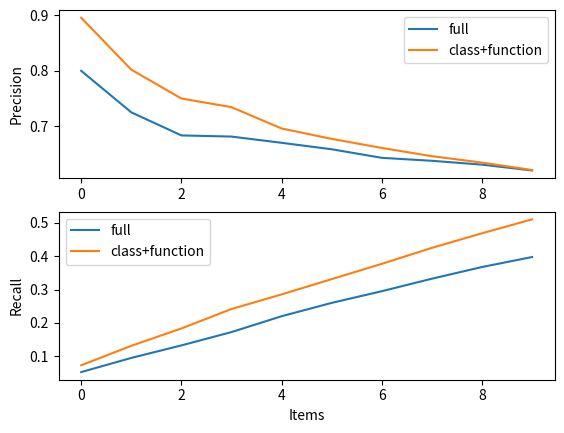
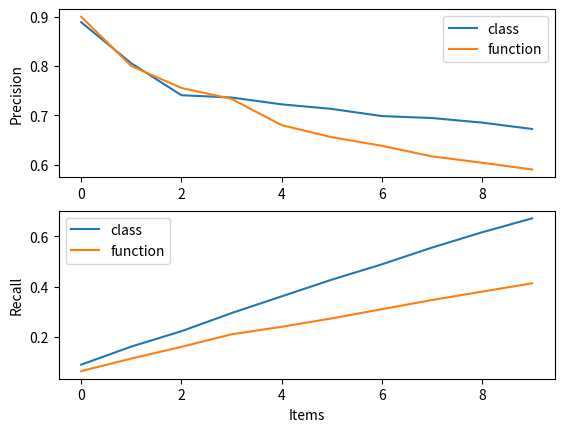

Write Python code to recreate these figures, in order.
import numpy as np
import matplotlib.pyplot as plt
 
def recall(nums, target):
	res = []
	count = 0
	for num in nums:
		if num>=target:
			count = count + 1
		res.append(count)
	return res

def prec(nums, target):
	res = []
	count = 0

	for i in range(len(nums)):
		if nums[i]>=target:
			count = count + 1
		res.append(count*1.0/(i+1))
	return res


#class Exception
f1 = [3, 3, 3, 3, 3, 3, 3, 0, 0, 0]
t1 = [0, 0, 0, 0, 0, 0, 0, 0, 0, 0]

#class NoUsernameException
f2 = [3, 0, 2, 0, 0, 0, 0, 0, 0, 0]
t2 = [3, 0, 0, 0, 0, 0, 0, 0, 0, 0]

#function search
f3 = [2, 0, 0, 0, 0, 0, 0, 0, 0, 0]
t3 = [3, 0, 0, 0, 0, 0, 0, 0, 0, 0]

#function public static void search
f4 = [2, 2, 0, 0, 0, 0, 0, 0, 0, 0]
t4 = [0, 0, 0, 0, 0, 0, 0, 0, 0, 0]

#function sort(Comparable[] )
f5 = [3, 3, 3, 3, 3, 3, 3, 3, 3, 3]
t5 = [3, 3, 3, 3, 3, 3, 3, 3, 3, 3]

#function query
f6 = [1, 1, 0, 2, 0, 0, 0, 0, 0, 0]
t6 = [1, 1, 0, 0, 1, 0, 0, 0, 0, 0]

#usage "throws IOException"
f7 = [0, 0, 0, 0, 0, 0, 0, 0, 0, 0]
t7 = [2, 2, 2, 2, 2, 2, 2, 2, 2, 2]

#function push
f8 = [1, 1, 1, 1, 1, 1, 1, 1, 1, 1]
t8 = [1, 1, 1, 1, 1, 1, 1, 1, 1, 1]

#function public boolean isEmpty()
f9 = [2, 2, 2, 2, 2, 2, 2, 2, 2, 2]
t9 = [2, 0, 0, 0, 0, 0, 0, 0, 3, 0]

#function public static void main(String[] args)
f10 = [3, 3, 3, 3, 3, 3, 3, 3, 3, 3]
t10 = [3, 3, 3, 3, 3, 3, 3, 3, 3, 3]




c22 = [3,2,2,1,1,1,1,1,1,1]
c23 = [2,1,0,1,0,0,1,0,0,2]
c24 = [3,3,3,3,3,2,3,3,3,3]
c25 = [3,2,1,2,2,3,2,3,3,0]
c26 = [3,3,3,3,3,3,3,3,3,3]
c27 = [3,1,0,0,0,0,1,1,0,0]
c28 = [3,2,1,1,2,2,0,0,0,0]
c29 = [0,0,0,0,1,0,1,1,2,0]
c30 = [3,3,3,3,3,3,3,3,3,2]
c31 = [3, 3, 0, 3, 1, 3, 3, 3, 0, 0]  
c32 = [3, 3, 3, 3, 3, 3, 3, 3, 3, 3]
c33 = [3, 0, 2, 2, 2, 2, 2, 2, 2, 2]
c36 = [0, 0, 0, 3, 0, 0, 0, 3, 0, 0]
c37 = [3, 3, 3, 3, 3, 3, 3, 3, 3, 3]
c38 = [3, 3, 3, 3, 3, 3, 3, 3, 3, 3]
c39 = [3, 3, 3, 3, 3, 3, 3, 3, 3, 3]
c40 = [3, 3, 3, 3, 3, 0, 0, 0, 0, 0]
c41 = [3, 3, 3, 3, 3, 3, 3, 3, 3, 3]


f27 = [3,0,3,1,0,1,1,0,1,3]
f28 = [2,2,1,2,0,1,3,0,1,0]
f29 = [2,0,2,0,0,0,0,0,0,0]
f34 = [3, 3, 3, 3, 0, 0, 0, 3, 0, 0]
f35 = [3, 3, 3, 3, 0, 0, 0, 3, 0, 0]
f36 = [3, 3, 3, 3, 0, 0, 0, 3, 3, 3]
f38 = [3, 3, 3, 3, 3, 3, 3, 3, 3, 3]
f39 = [3, 3, 3, 3, 3, 3, 3, 3, 3, 3]
f40 = [3, 3, 3, 3, 3, 3, 3, 3, 3, 3]
f41 = [3, 3, 3, 3, 3, 3, 3, 3, 3, 3]




t22 = [3,0,0,1,2,0,1,0,1,1]
t23 = [1,0,0,1,0,0,1,1,0,0]
t24 = [3,3,3,3,3,3,1,1,1,0]
t25 = [1,2,3,0,2,0,0,0,2,0]
t26 = [3,3,3,3,3,3,3,3,3,3]
t27 = [1,1,3,1,1,0,0,0,0,0]
t28 = [0,0,1,1,2,1,0,0,0,0]
t29 = [2,2,2,2,0,2,2,2,2,1]
t30 = [3,3,3,3,3,3,3,3,3,3]
t31 = [3, 2, 0, 0, 0, 0, 3, 0, 0, 0] 
t32 = [3, 3, 3, 3, 3, 3, 0, 3, 0, 3]
t33 = [0, 0 ,0, 3, 0, 3, 0, 3, 0, 0]
t34 = [3, 0, 0, 3, 3, 3, 0, 3, 0, 3]
t35 = [3, 0, 0, 0, 0, 0, 0, 0, 0, 0]
t36 = [3, 3, 3, 3, 3, 3, 3, 3, 3, 3]
t37 = [0, 3, 3, 3, 3, 3, 3, 3, 3, 3]
t38 = [3, 3, 3, 3, 3, 3, 3, 3, 3, 3]
t39 = [3, 3, 3, 3, 3, 3, 3, 3, 3, 3]
t40 = [3, 3, 0, 0, 0, 0, 0, 0, 0, 0]
t41 = [3, 3, 3, 3, 3, 3, 3, 3, 3, 0]



t11 = [1, 1, 1, 1, 1, 1, 1, 1, 1, 1]
f11 = [0, 0, 0, 0, 0, 0, 0, 0, 0, 0]
t12 = [0, 0, 0, 0, 0, 0, 1, 0, 0, 1]
f12 = [0, 0, 0, 1, 0, 0, 0, 0, 0, 0]
t13 = [1, 1, 1, 1, 3, 0, 0, 0, 1, 0]
f13 = [3, 2, 0, 2, 3, 3, 2, 2, 2, 3]
t14 = [0, 0, 0, 0, 0, 0, 0, 0, 0, 0]
f14 = [1, 1, 1, 1, 1, 1, 1, 1, 1, 1]
t15 = [1, 1, 1, 1, 1, 1, 1, 1, 1, 1]
f15 = [1, 0, 0, 2, 1, 1, 0, 0, 0, 0]
t16 = [0, 0, 0, 0, 3, 1, 2, 1, 1, 0]
f16 = [1, 3, 1, 0, 1, 2, 1, 1, 3, 1]
t17 = [1, 2, 1, 2, 2, 2, 2, 2, 3, 2]
f17 = [1, 1, 1, 0, 0, 0, 2, 0, 0, 0]
t18 = [1, 1, 1, 1, 1, 1, 1, 1, 1, 1]
f18 = [2, 1, 1, 1, 0, 0, 0, 0, 1, 0]
t19 = [2, 1, 1, 1, 0, 1, 0, 1, 1, 1]
f19 = [1, 0, 0, 0, 0, 0, 0, 0, 0, 0]
t20 = [1, 1, 1, 1, 0, 1, 0, 1, 0, 1]
f20 = [1, 1, 0, 0, 1, 1, 1, 0, 0 ,1]
t21 = [1, 1, 1, 1, 1, 1, 1, 1, 1, 1]
f21 = [0, 0, 0, 0, 1, 2, 1, 0, 0 ,1]
c = [
	c22,c23,c24,c25,c26,c27,c28,c29,c30,c31,
	c32,c33,c36,c37,c38,c39,c40,c41]
t = [t1,t2,t3,t4,t5,t6,t7,t8,t9,t10,
	t11,t12,t13,t14,t15,t16,t17,t18,t19,t20,
	t22,t23,t24,t25,t26,t27,t28,t29,t30,t31,
	t32,t33,t34,t35,t36,t37,t38,t39,t40,t41]

	
f = [f1,f2,f3,f4,f5,f6,f7,f8,f9,f10,
f11,f12,f13,f14,f15,f16,f17,f18,f19,f20,
f27,f28,f29,f34,f35,f36,f38,f39,f40,f41]



x = [i for i in range(0,10)]

cpre = [0 for i in range(0,10)]
tpre = cpre
fpre = cpre

crecall = cpre
frecall = cpre
trecall = cpre

target = 2

for i in range(len(c)):
	cpre = np.add(cpre,prec(c[i],target))
	crecall = np.add(crecall,recall(c[i],target))

for i in range(len(f)):
	fpre = np.add(fpre,prec(f[i],1))
	frecall = np.add(frecall,recall(f[i],target))	

for i in range(len(t)):
	tpre = np.add(tpre,prec(t[i],1))
	trecall = np.add(trecall,recall(t[i],target))


totalcount = 10.0

togetherpre = np.add(cpre,fpre)
togetherpre = togetherpre/(len(c)+len(f))


cpre = cpre/len(c)
tpre = tpre/len(t)
fpre = fpre/len(f)

togetherrecall = np.add(crecall,frecall)

crecall = crecall/(totalcount*len(c))
trecall = trecall/(totalcount*len(t))
frecall = frecall/(totalcount*len(f))

togetherrecall = togetherrecall/(totalcount*(len(c)+len(f)))

def drawplot(number,A1,B1,A2,B2,str1, str2):
	plt.figure(number)
	ax1 = plt.subplot(211)
	ax2 = plt.subplot(212)

	plt.sca(ax1)
	plt.plot(x,A1,label=str1)
	plt.plot(x,B1,label=str2)
	plt.legend(loc='best')
	plt.ylabel('Precision')

	plt.sca(ax2)
	plt.plot(x,A2,label=str1)
	plt.plot(x,B2,label=str2)
	plt.legend(loc='best')
	plt.xlabel('Items')
	plt.ylabel('Recall')

drawplot(1,tpre,togetherpre,trecall,togetherrecall,"full","class+function")
drawplot(2,cpre,fpre,crecall,frecall,"class","function")


# plt.figure(1)
# ax1 = plt.subplot(211)
# ax2 = plt.subplot(212)

# plt.sca(ax1)
# plt.plot(x,tpre,label="full")
# plt.plot(x,togetherpre,label="class+function")
# plt.legend(loc='best')


# plt.sca(ax2)
# plt.plot(x,trecall,label="full")
# plt.plot(x,togetherrecall,label="class+function")
# plt.legend(loc='best')

# plt.figure(2)
# ax1 = plt.subplot(211)
# ax2 = plt.subplot(212)

# plt.sca(ax1)
# plt.plot(x,tpre,label="full")
# plt.plot(x,cpre,label="class")
# plt.legend(loc='best')


# plt.sca(ax2)
# plt.plot(x,trecall,label="full")
# plt.plot(x,crecall,label="class")
# plt.legend(loc='best')


# plt.figure(3)
# ax1 = plt.subplot(211)
# ax2 = plt.subplot(212)

# plt.sca(ax1)
# plt.plot(x,tpre,label="full")
# plt.plot(x,fpre,label="function")
# plt.legend(loc='best')

# plt.sca(ax1)
# plt.plot(x,trecall,label="full")
# plt.plot(x,frecall,label="function")
# plt.legend(loc='best')

plt.show()
